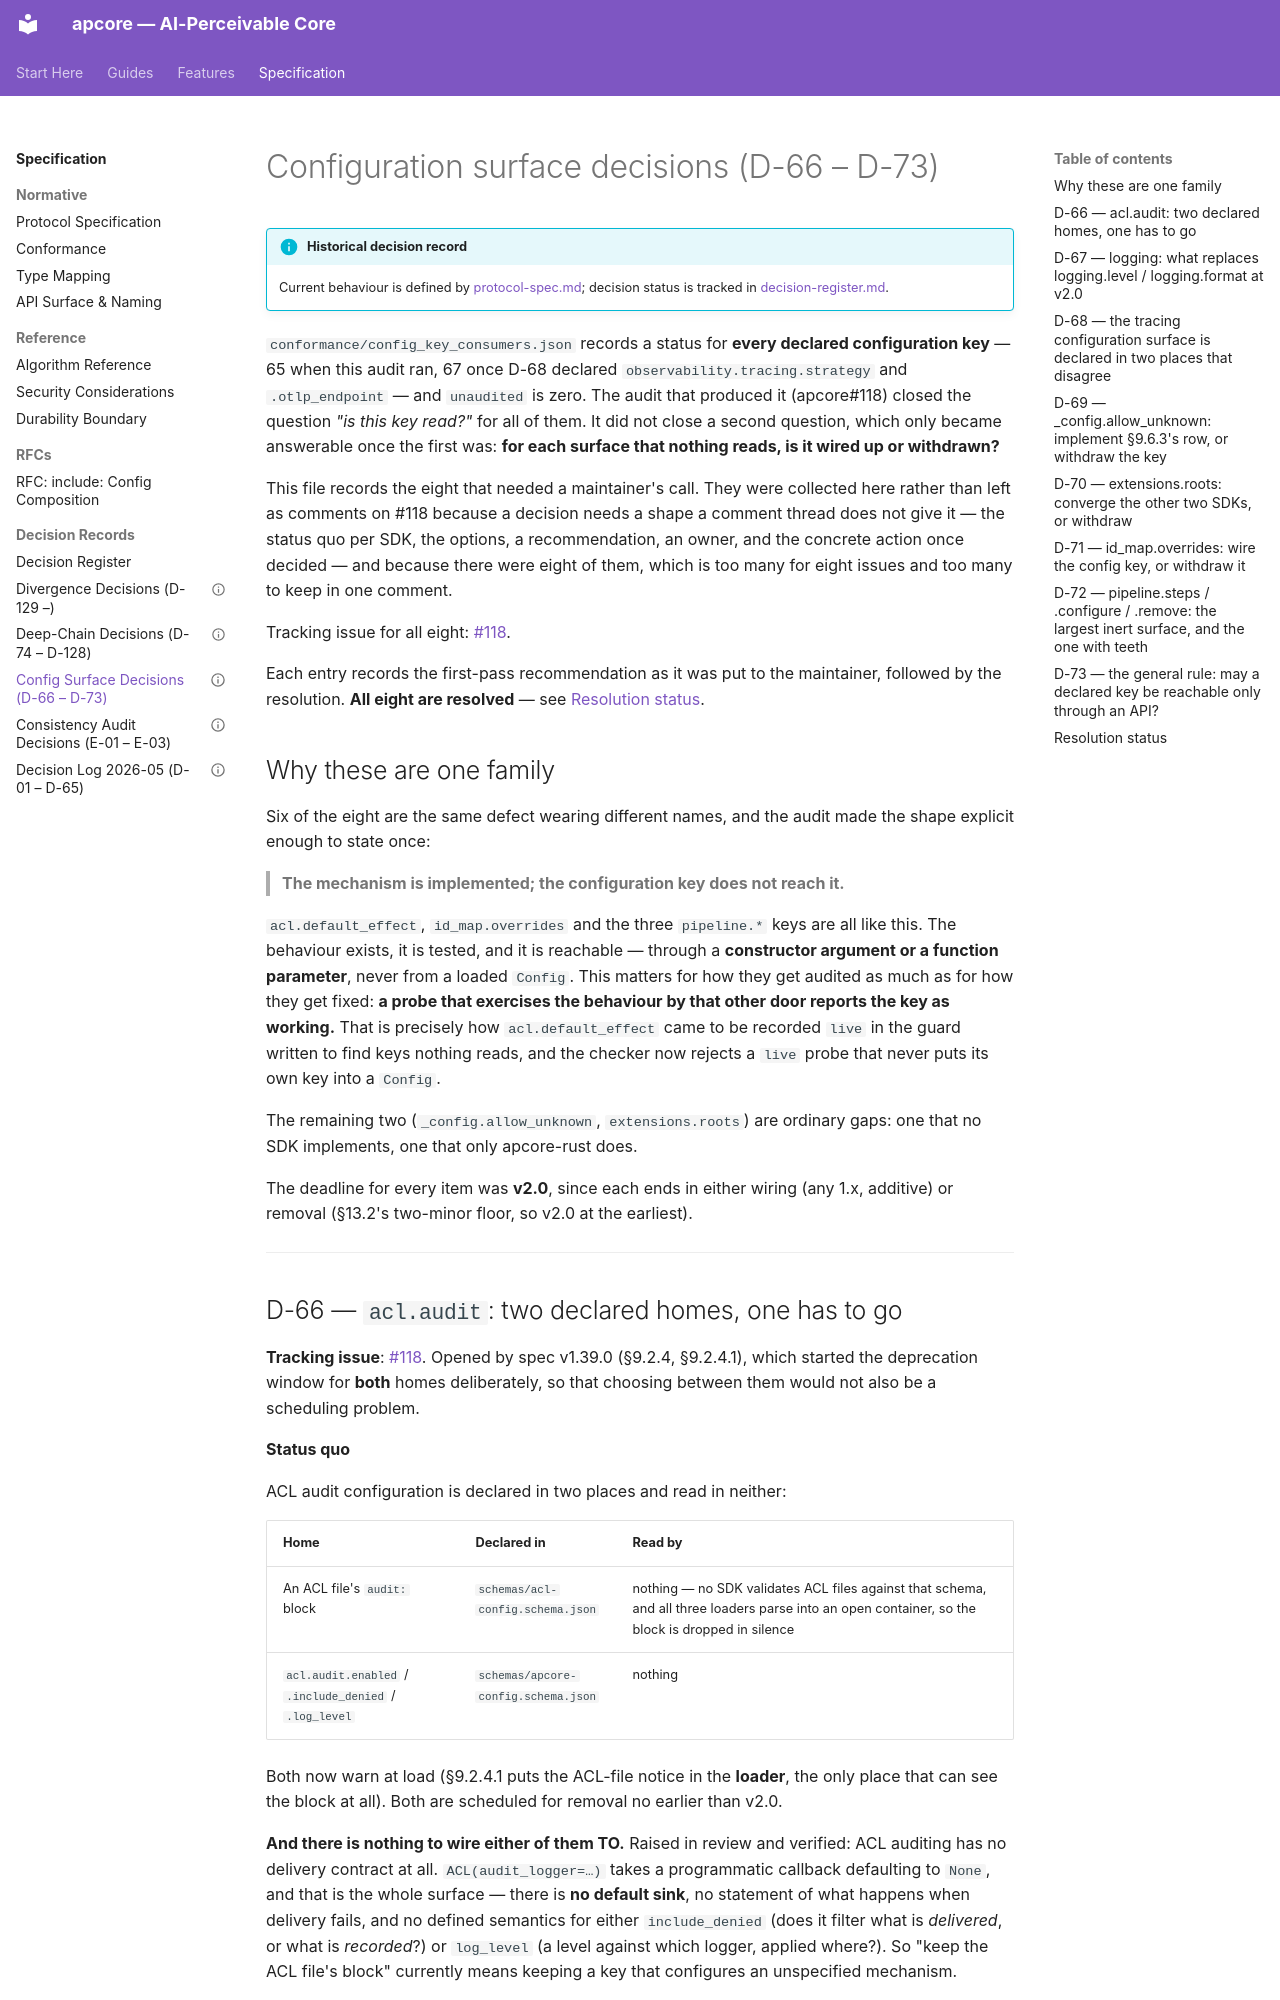

repository: aiperceivable/apcore · page: spec/2026-09-config-surface-decisions/index.html · generator: mkdocs

---
description: "Historical record of the eight configuration-surface decisions (D-66–D-73) from the 2026-09 apcore#118 audit: each declared key that reached nothing was wired or withdrawn."
title: Configuration surface decisions (D-66–D-73, 2026-09)
date: 2026-09-10
status: resolved — 8/8 decided and implemented (spec v1.43.0–v1.48.0)
audience: maintainers + spec reviewers
source: apcore#118 configuration-key audit (2026-09-09 – 2026-09-10; all 65 keys then declared, 67 after D-68)
---

# Configuration surface decisions (D-66 – D-73)

!!! info "Historical decision record"
    Current behaviour is defined by [protocol-spec.md](./protocol-spec.md); decision status is tracked in [decision-register.md](./decision-register.md).

`conformance/config_key_consumers.json` records a status for **every declared configuration
key** — 65 when this audit ran, 67 once D-68 declared `observability.tracing.strategy` and
`.otlp_endpoint` — and `unaudited` is zero. The audit that produced it (apcore#118) closed the
question *"is this key read?"* for all of them. It did not close a second question, which only
became answerable once the first was: **for each surface that nothing reads, is it wired up or
withdrawn?**

This file records the eight that needed a maintainer's call. They were collected here rather
than left as comments on #118 because a decision needs a shape a comment thread does not
give it — the status quo per SDK, the options, a recommendation, an owner, and the concrete
action once decided — and because there were eight of them, which is too many for eight
issues and too many to keep in one comment.

Tracking issue for all eight: [#118](https://github.com/aiperceivable/apcore/issues/118).

Each entry records the first-pass recommendation as it was put to the maintainer, followed by
the resolution. **All eight are resolved** — see [Resolution status](#resolution-status).

## Why these are one family

Six of the eight are the same defect wearing different names, and the audit made the shape
explicit enough to state once:

> **The mechanism is implemented; the configuration key does not reach it.**

`acl.default_effect`, `id_map.overrides` and the three `pipeline.*` keys are all like this.
The behaviour exists, it is tested, and it is reachable — through a **constructor argument
or a function parameter**, never from a loaded `Config`. This matters for how they get
audited as much as for how they get fixed: **a probe that exercises the behaviour by that
other door reports the key as working.** That is precisely how `acl.default_effect` came to
be recorded `live` in the guard written to find keys nothing reads, and the checker now
rejects a `live` probe that never puts its own key into a `Config`.

The remaining two (`_config.allow_unknown`, `extensions.roots`) are ordinary gaps: one that
no SDK implements, one that only apcore-rust does.

The deadline for every item was **v2.0**, since each ends in either wiring (any 1.x, additive) or
removal (§13.2's two-minor floor, so v2.0 at the earliest).

---
